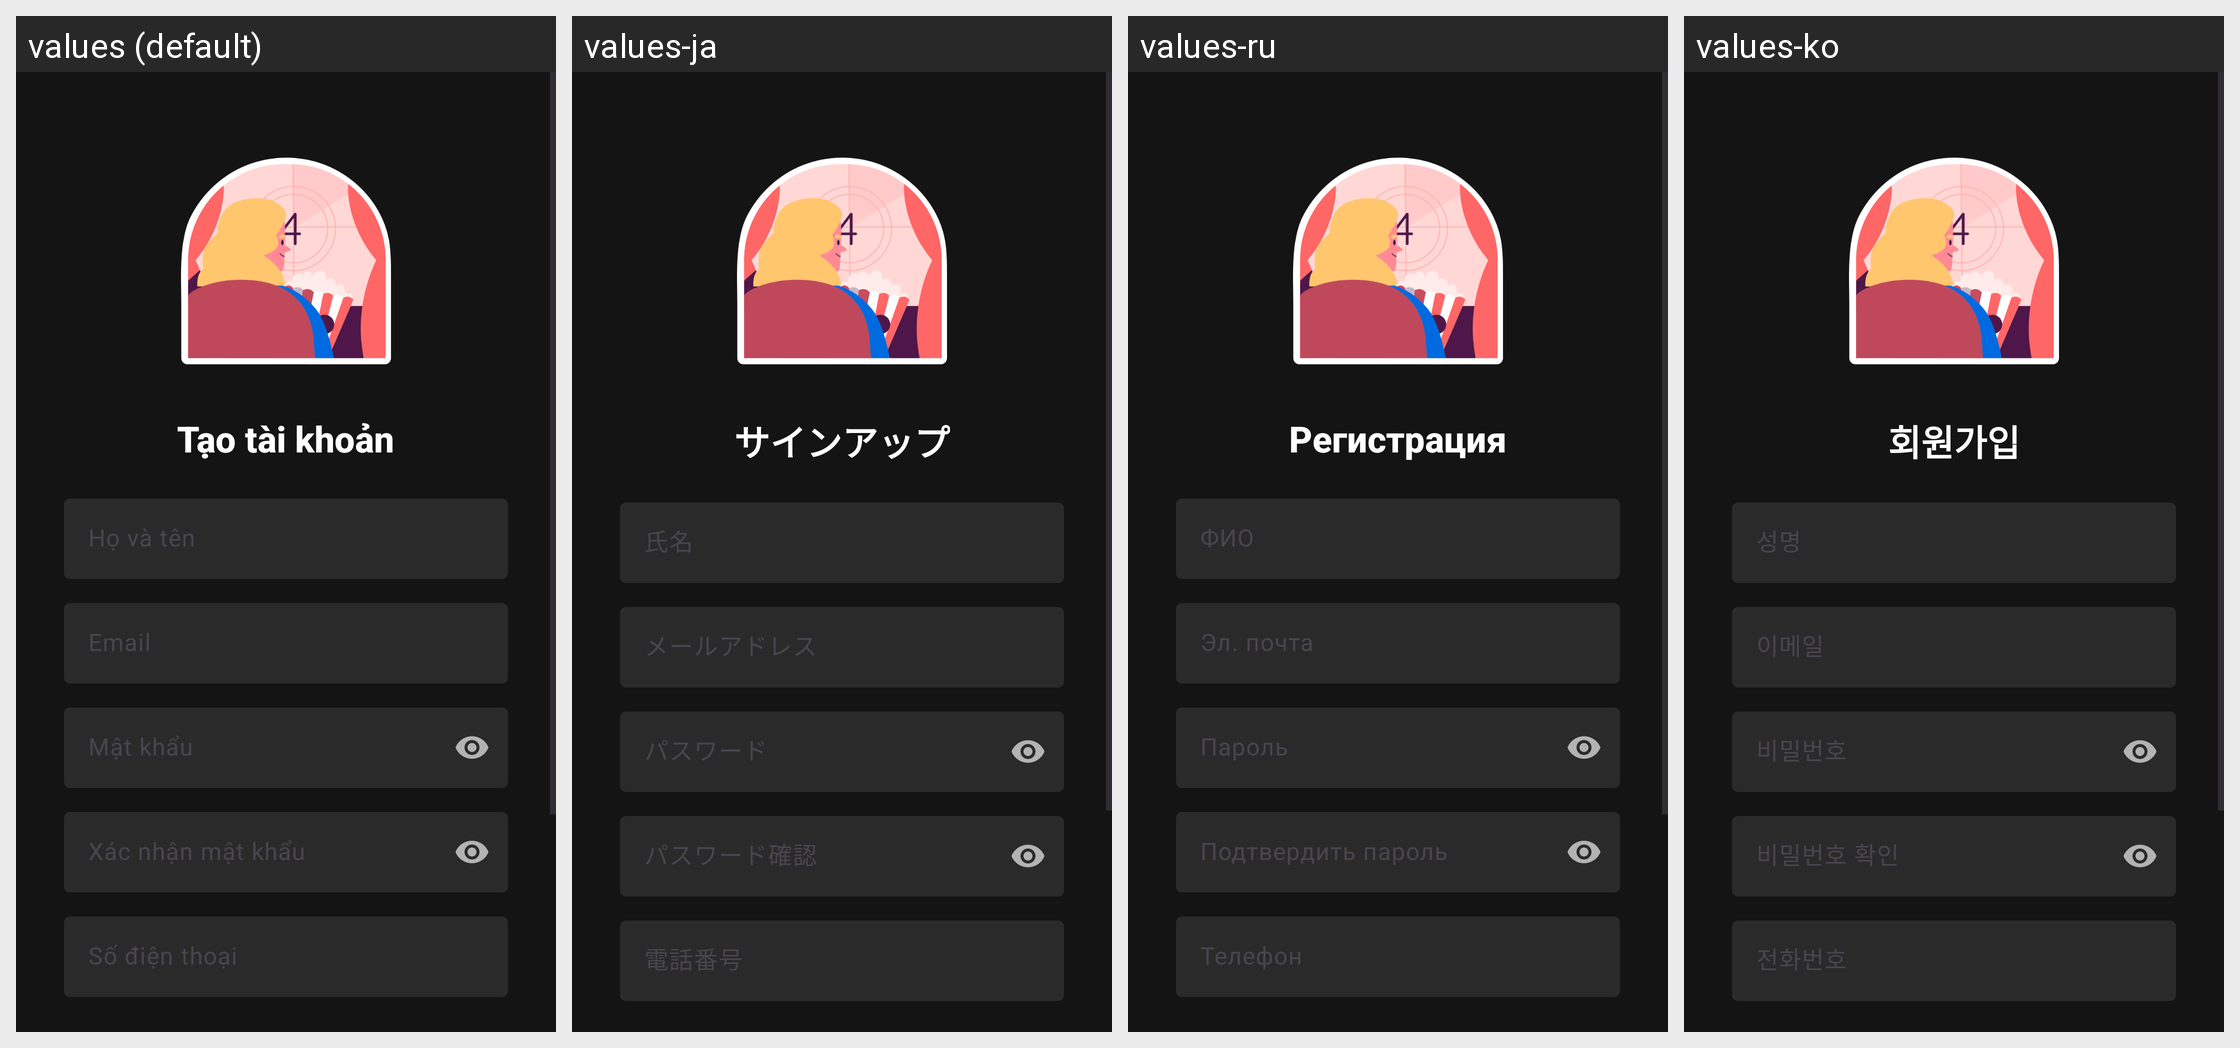

The same Android screen rendered under several of its app's locales, left to right. List the strings drawn on it with the default value and each locale's translation.
Android screen res/layout/layouts_1_signup.xml rendered under 4 locales, left to right: values (default), values-ja, values-ru, values-ko. Device: Nexus 5 (rendered at 1080×1920; each locale shown at half size, 540×960, under a caption strip naming it); theme Theme.App_movie_booking_ticket.
Other locales in the repository, not shown: values-en, values-zh.
Strings drawn on this screen, with the default value and each locale's value (text and hints the layout hard-codes, and strings that could not be matched under every locale, appear in the picture but are not listed):

t_o_t_i_kho_n
  values: Tạo tài khoản
  values-ja: サインアップ
  values-ru: Регистрация
  values-ko: 회원가입

h_t_n
  values: Họ và tên
  values-ja: 氏名
  values-ru: ФИО
  values-ko: 성명

email
  values: Email
  values-ja: メールアドレス
  values-ru: Эл. почта
  values-ko: 이메일

m_t_kh_uu
  values: Mật khẩu
  values-ja: パスワード
  values-ru: Пароль
  values-ko: 비밀번호

xac_nhan_mat_khau
  values: Xác nhận mật khẩu
  values-ja: パスワード確認
  values-ru: Подтвердить пароль
  values-ko: 비밀번호 확인

s_dien_thoai
  values: Số điện thoại
  values-ja: 電話番号
  values-ru: Телефон
  values-ko: 전화번호
